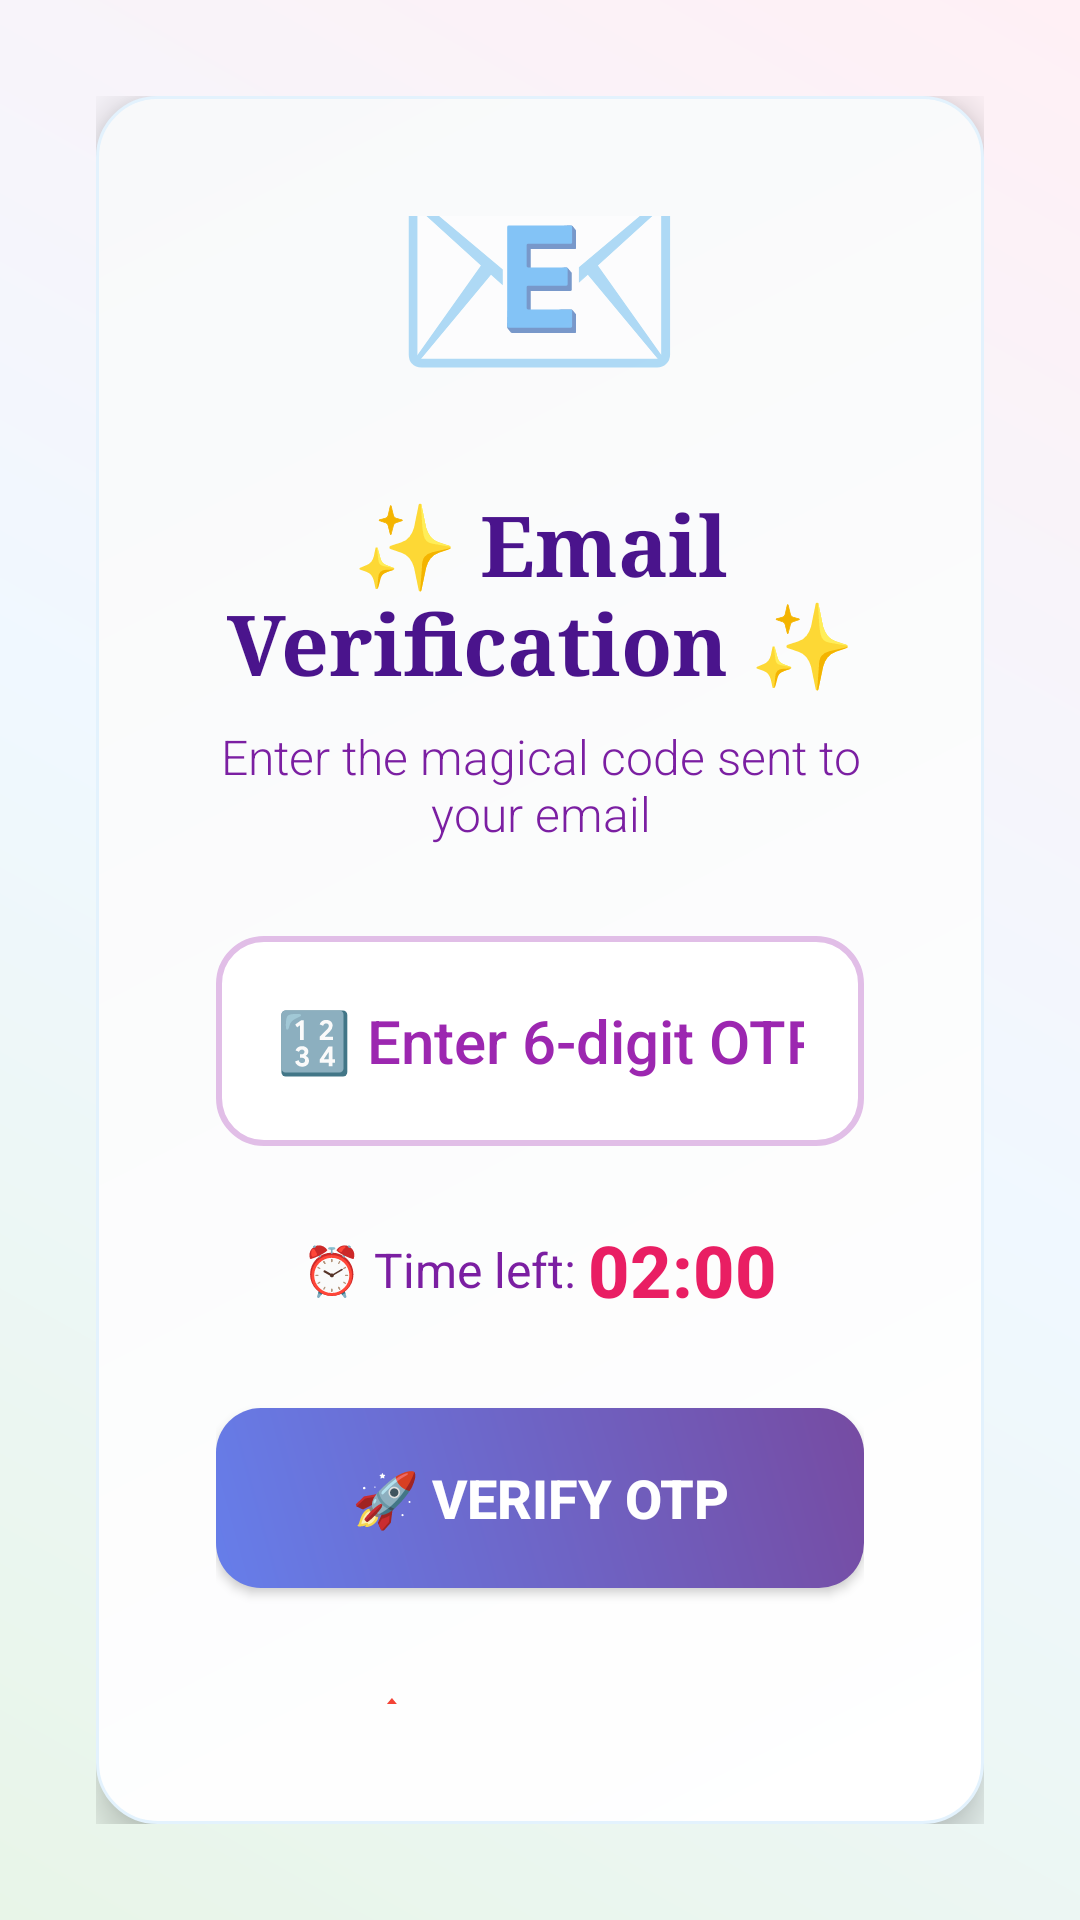

Reconstruct the res/layout file that produces this screen, plus the resources it refers to.
<!-- AndroidManifest.xml: application theme Theme.InternTaskApp -->
<!-- res/layout/activity_email_otp.xml -->
<?xml version="1.0" encoding="utf-8"?>
<LinearLayout xmlns:android="http://schemas.android.com/apk/res/android"
    android:layout_width="match_parent"
    android:layout_height="match_parent"
    android:orientation="vertical"
    android:background="@drawable/light_gradient_bg"
    android:gravity="center"
    android:padding="32dp">

    
    <LinearLayout
        android:layout_width="match_parent"
        android:layout_height="wrap_content"
        android:orientation="vertical"
        android:background="@drawable/card_background"
        android:padding="40dp"
        android:elevation="8dp"
        android:gravity="center">

        
        <TextView
            android:layout_width="wrap_content"
            android:layout_height="wrap_content"
            android:text="📧"
            android:textSize="80sp"
            android:layout_marginBottom="20dp" />

        
        <TextView
            android:layout_width="wrap_content"
            android:layout_height="wrap_content"
            android:text="✨ Email Verification ✨"
            android:textSize="28sp"
            android:textStyle="bold"
            android:textColor="#4A148C"
            android:fontFamily="serif"
            android:layout_marginBottom="8dp"
            android:gravity="center" />

        
        <TextView
            android:id="@+id/tvEmailInfo"
            android:layout_width="wrap_content"
            android:layout_height="wrap_content"
            android:text="Enter the magical code sent to your email"
            android:textSize="16sp"
            android:textColor="#7B1FA2"
            android:fontFamily="sans-serif-light"
            android:textAlignment="center"
            android:layout_marginBottom="30dp" />

        
        <EditText
            android:id="@+id/etEmailOtp"
            android:layout_width="match_parent"
            android:layout_height="70dp"
            android:hint="🔢 Enter 6-digit OTP"
            android:inputType="number"
            android:maxLength="6"
            android:background="@drawable/elegant_edittext"
            android:padding="20dp"
            android:textColor="#4A148C"
            android:textColorHint="#9C27B0"
            android:textAlignment="center"
            android:textSize="20sp"
            android:fontFamily="sans-serif-medium"
            android:layout_marginBottom="25dp" />

        
        <LinearLayout
            android:layout_width="wrap_content"
            android:layout_height="wrap_content"
            android:orientation="horizontal"
            android:gravity="center"
            android:layout_marginBottom="30dp">

            <TextView
                android:layout_width="wrap_content"
                android:layout_height="wrap_content"
                android:text="⏰ Time left: "
                android:textSize="16sp"
                android:textColor="#7B1FA2"
                android:fontFamily="sans-serif" />

            <TextView
                android:id="@+id/tvEmailTimer"
                android:layout_width="wrap_content"
                android:layout_height="wrap_content"
                android:text="02:00"
                android:textSize="24sp"
                android:textStyle="bold"
                android:textColor="#E91E63"
                android:fontFamily="sans-serif-medium" />

        </LinearLayout>

        
        <Button
            android:id="@+id/btnVerifyEmail"
            android:layout_width="match_parent"
            android:layout_height="60dp"
            android:text="🚀 VERIFY OTP"
            android:textColor="@color/white"
            android:textSize="18sp"
            android:textStyle="bold"
            android:fontFamily="sans-serif-medium"
            android:background="@drawable/elegant_button"
            android:layout_marginBottom="15dp"
            android:elevation="4dp" />

        
        <Button
            android:id="@+id/btnResendEmail"
            android:layout_width="match_parent"
            android:layout_height="60dp"
            android:text="📤 RESEND OTP"
            android:textColor="#667eea"
            android:textSize="16sp"
            android:textStyle="bold"
            android:fontFamily="sans-serif-medium"
            android:background="@android:color/transparent"
            android:enabled="false" />

    </LinearLayout>

</LinearLayout>
<!-- resources referenced by this layout -->
<resources>
  <color name="white">#FFFFFFFF</color>
  <!-- drawable card_background (drawable) -->
  <?xml version="1.0" encoding="utf-8"?>
  <shape xmlns:android="http://schemas.android.com/apk/res/android">
      <gradient
          android:startColor="#FFFFFF"
          android:endColor="#F8F9FA"
          android:angle="135" />
      <corners android:radius="20dp" />
      <stroke android:width="1dp" android:color="#E3F2FD" />
  </shape>
  <!-- drawable elegant_button (drawable) -->
  <?xml version="1.0" encoding="utf-8"?>
  <shape xmlns:android="http://schemas.android.com/apk/res/android">
      <gradient
          android:startColor="#667eea"
          android:endColor="#764ba2"
          android:angle="45" />
      <corners android:radius="15dp" />
  </shape>
  <!-- drawable elegant_edittext (drawable) -->
  <?xml version="1.0" encoding="utf-8"?>
  <shape xmlns:android="http://schemas.android.com/apk/res/android">
      <solid android:color="#FFFFFF" />
      <corners android:radius="15dp" />
      <stroke android:width="2dp" android:color="#E1BEE7" />
  </shape>
  <!-- drawable light_gradient_bg (drawable) -->
  <?xml version="1.0" encoding="utf-8"?>
  <shape xmlns:android="http://schemas.android.com/apk/res/android">
      <gradient
          android:startColor="#E8F5E8"
          android:centerColor="#F0F8FF"
          android:endColor="#FFF0F5"
          android:angle="45"
          android:type="linear" />
  </shape>
  <style name="Theme.InternTaskApp" parent="Theme.MaterialComponents.DayNight.NoActionBar">
          
          <item name="colorPrimary">@color/primary</item>
          <item name="colorPrimaryVariant">@color/primary_dark</item>
          <item name="colorOnPrimary">@color/white</item>
          
          <item name="colorSecondary">@color/accent</item>
          <item name="colorSecondaryVariant">@color/accent_light</item>
          <item name="colorOnSecondary">@color/black</item>
          
          <item name="android:statusBarColor">@android:color/transparent</item>
          <item name="android:windowLightStatusBar">false</item>
          
          <item name="android:windowFullscreen">true</item>
          <item name="android:windowNoTitle">true</item>
          
      </style>
  <color name="primary">#FF69B4</color>
  <color name="primary_dark">#FF1493</color>
  <color name="accent">#00FFFF</color>
  <color name="accent_light">#87CEEB</color>
  <color name="black">#FF000000</color>
</resources>
